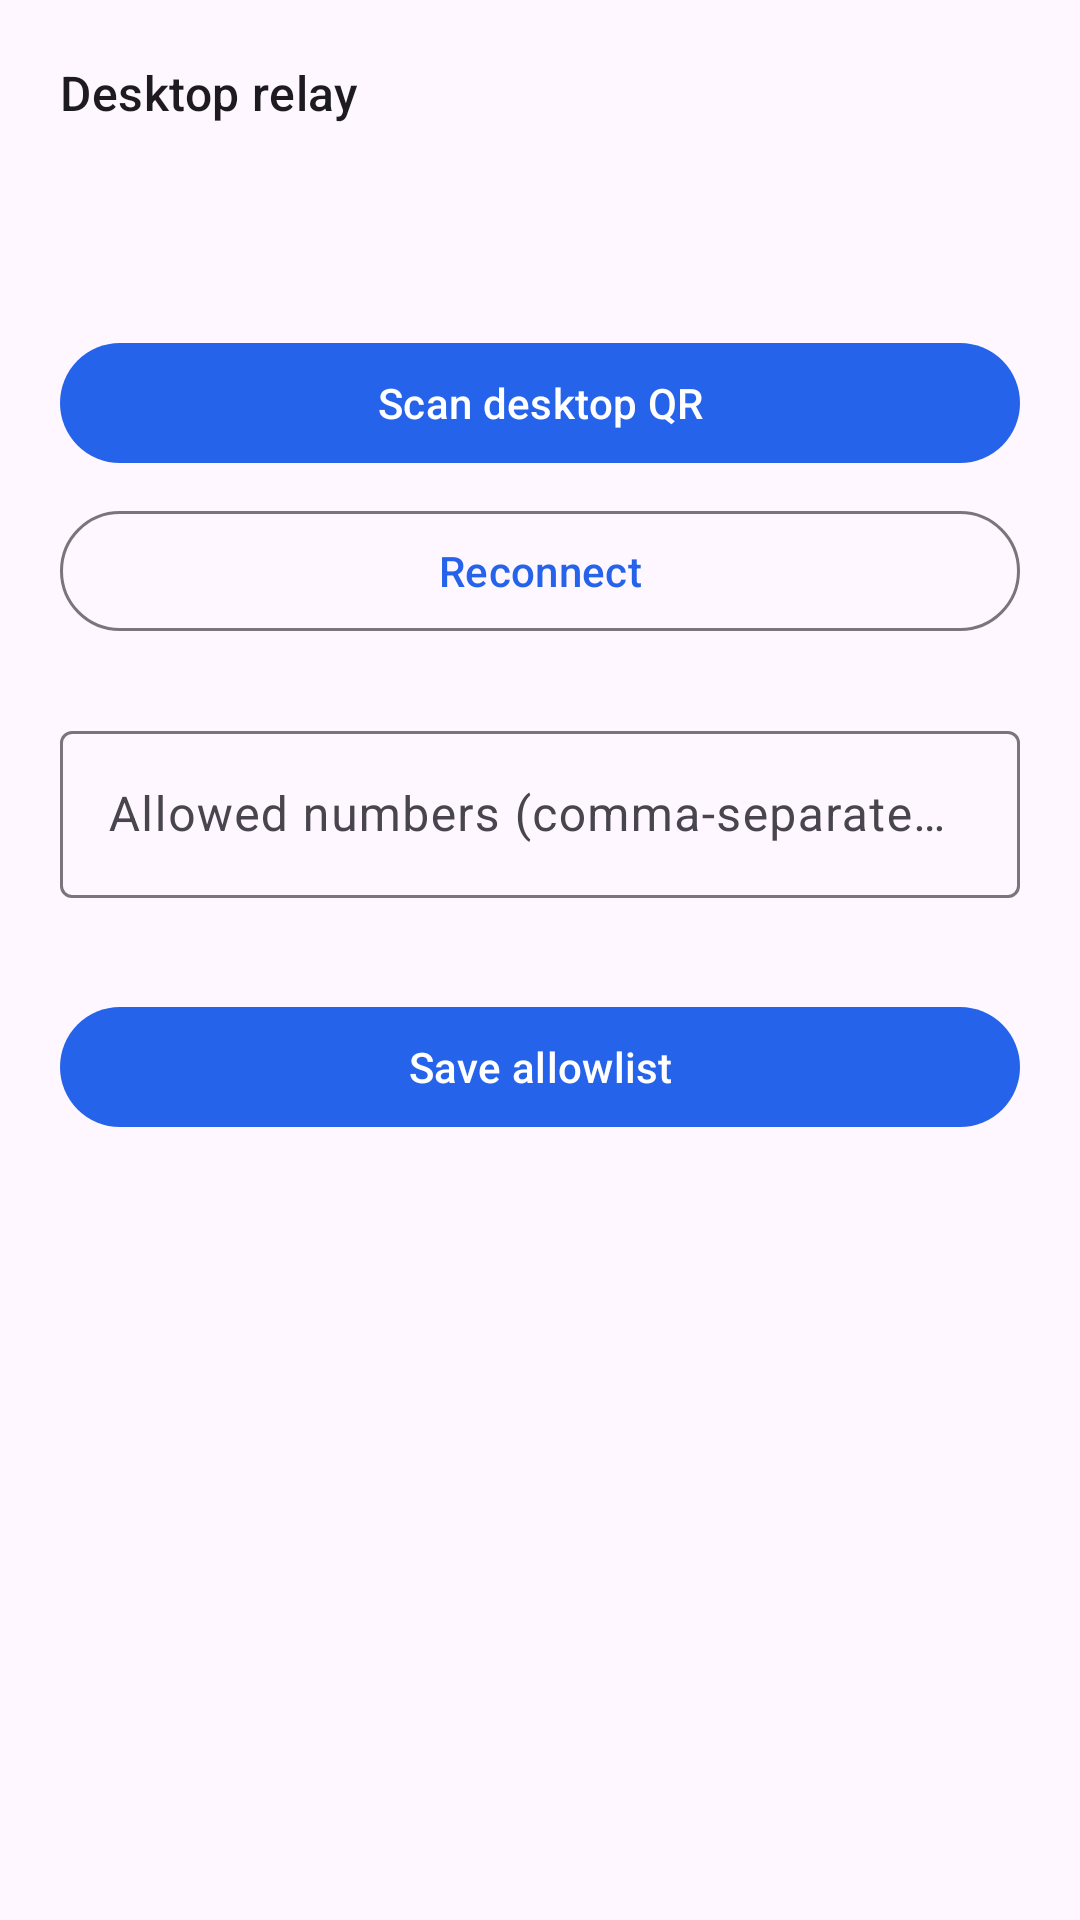

Produce the Android XML layout that renders to this screen, including the resource entries it uses.
<!-- AndroidManifest.xml: application theme Theme.CursorSmsBridge -->
<!-- res/layout/activity_main.xml -->
<?xml version="1.0" encoding="utf-8"?>
<ScrollView xmlns:android="http://schemas.android.com/apk/res/android"
    android:layout_width="match_parent"
    android:layout_height="match_parent"
    android:padding="20dp">

    <LinearLayout
        android:layout_width="match_parent"
        android:layout_height="wrap_content"
        android:orientation="vertical">

        <TextView
            android:layout_width="wrap_content"
            android:layout_height="wrap_content"
            android:text="@string/desktop_relay"
            android:textAppearance="?attr/textAppearanceTitleMedium" />

        <TextView
            android:id="@+id/hostText"
            android:layout_width="match_parent"
            android:layout_height="wrap_content"
            android:layout_marginTop="8dp"
            android:textAppearance="?attr/textAppearanceBodyLarge" />

        <TextView
            android:id="@+id/statusText"
            android:layout_width="match_parent"
            android:layout_height="wrap_content"
            android:layout_marginTop="4dp"
            android:textAppearance="?attr/textAppearanceBodyMedium" />

        <com.google.android.material.button.MaterialButton
            android:id="@+id/scanButton"
            android:layout_width="match_parent"
            android:layout_height="wrap_content"
            android:layout_marginTop="16dp"
            android:text="@string/scan_qr" />

        <com.google.android.material.button.MaterialButton
            android:id="@+id/reconnectButton"
            style="@style/Widget.Material3.Button.OutlinedButton"
            android:layout_width="match_parent"
            android:layout_height="wrap_content"
            android:layout_marginTop="8dp"
            android:text="@string/reconnect" />

        <com.google.android.material.textfield.TextInputLayout
            android:layout_width="match_parent"
            android:layout_height="wrap_content"
            android:layout_marginTop="24dp"
            android:hint="@string/allowlist_hint">

            <com.google.android.material.textfield.TextInputEditText
                android:id="@+id/allowlistInput"
                android:layout_width="match_parent"
                android:layout_height="wrap_content"
                android:inputType="text" />
        </com.google.android.material.textfield.TextInputLayout>

        <TextView
            android:id="@+id/forwardHint"
            android:layout_width="match_parent"
            android:layout_height="wrap_content"
            android:layout_marginTop="8dp"
            android:textAppearance="?attr/textAppearanceBodySmall" />

        <com.google.android.material.button.MaterialButton
            android:id="@+id/saveAllowlistButton"
            android:layout_width="match_parent"
            android:layout_height="wrap_content"
            android:layout_marginTop="8dp"
            android:text="@string/save_allowlist" />
    </LinearLayout>
</ScrollView>
<!-- resources referenced by this layout -->
<resources>
  <string name="allowlist_hint">Allowed numbers (comma-separated E.164). Leave empty to forward all.</string>
  <string name="desktop_relay">Desktop relay</string>
  <string name="reconnect">Reconnect</string>
  <string name="save_allowlist">Save allowlist</string>
  <string name="scan_qr">Scan desktop QR</string>
  <style name="Theme.CursorSmsBridge" parent="Theme.Material3.DayNight.NoActionBar">
          <item name="colorPrimary">@color/brand</item>
          <item name="colorPrimaryContainer">@color/brand_container</item>
      </style>
  <color name="brand">#2563EB</color>
  <color name="brand_container">#DBEAFE</color>
</resources>
